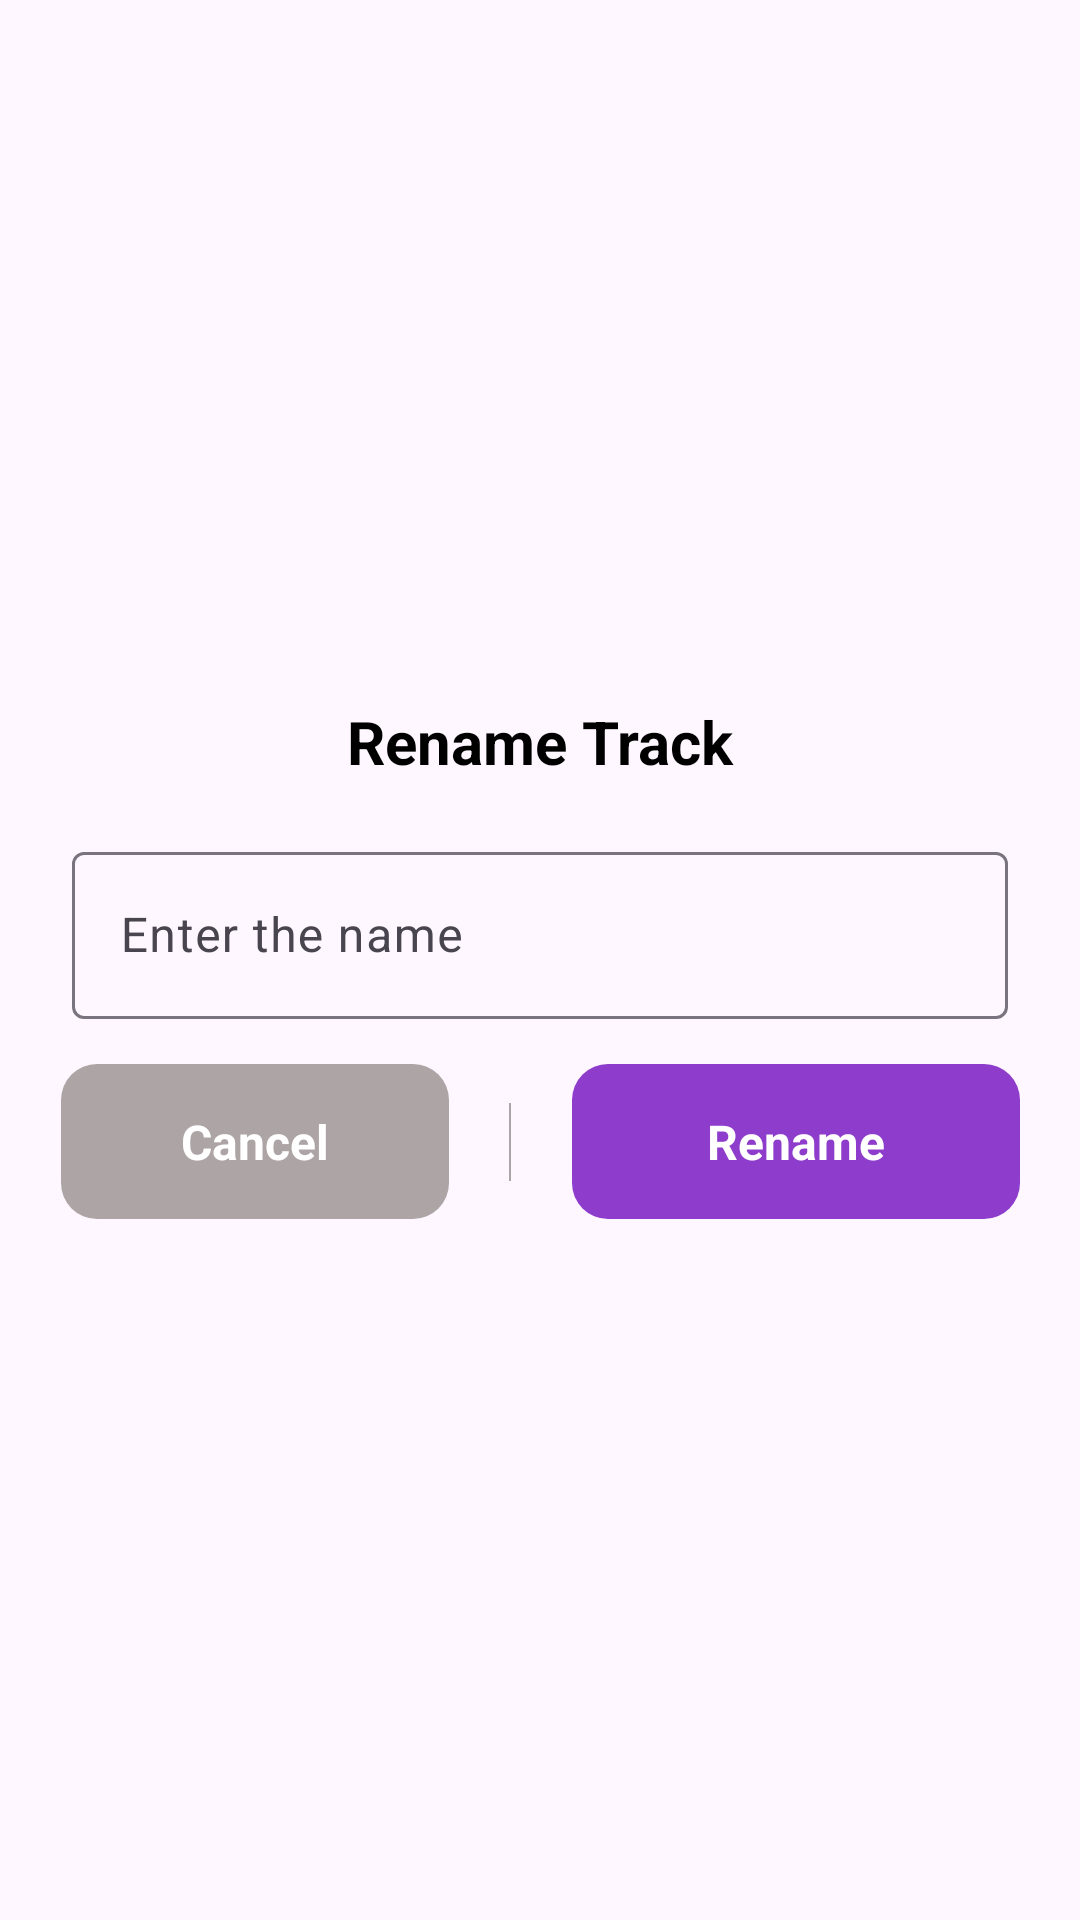

This screen was rendered from an Android layout file. Write that file and the resources it references.
<!-- AndroidManifest.xml: application theme Theme.MusicPlayer -->
<!-- res/layout/bs_rename_track.xml -->
<?xml version="1.0" encoding="utf-8"?>
<androidx.constraintlayout.widget.ConstraintLayout xmlns:android="http://schemas.android.com/apk/res/android"
    xmlns:app="http://schemas.android.com/apk/res-auto"
    android:layout_width="match_parent"
    android:layout_height="wrap_content"
    xmlns:tools="http://schemas.android.com/tools">

    <androidx.constraintlayout.widget.ConstraintLayout
        android:id="@+id/button_layout"
        android:layout_width="0dp"
        android:layout_height="wrap_content"
        app:layout_constraintBottom_toBottomOf="parent"
        app:layout_constraintEnd_toEndOf="parent"
        app:layout_constraintStart_toStartOf="parent"
        app:layout_constraintTop_toTopOf="parent">

        <TextView
            android:id="@+id/bs_title"
            style="@style/AppNameText"
            android:layout_width="wrap_content"
            android:layout_height="wrap_content"
            android:layout_marginTop="@dimen/margin_15"
            android:layout_marginBottom="@dimen/margin_18"
            android:text="@string/rename_track"
            app:layout_constraintBottom_toTopOf="@+id/set_ringtone_group"
            app:layout_constraintEnd_toEndOf="parent"
            app:layout_constraintStart_toStartOf="parent"
            app:layout_constraintTop_toTopOf="parent" />

        <com.google.android.material.textfield.TextInputLayout
            android:layout_width="match_parent"
            android:layout_height="wrap_content"
            android:layout_marginStart="24dp"
            android:id="@+id/set_ringtone_group"
            android:layout_marginEnd="24dp"
            app:layout_constraintTop_toBottomOf="@+id/bs_title"
            app:layout_constraintBottom_toTopOf="@+id/cancel_button"
            android:hint="@string/enter_the_name"
            tools:ignore="MissingConstraints">

            <com.google.android.material.textfield.TextInputEditText
                android:id="@+id/et_name"
                android:layout_width="match_parent"
                android:layout_height="wrap_content"
                android:inputType="text" />
        </com.google.android.material.textfield.TextInputLayout>
        <androidx.appcompat.widget.AppCompatButton
            android:id="@+id/cancel_button"
            style="@style/ButtonText"
            android:layout_width="wrap_content"
            android:layout_height="wrap_content"
            android:layout_marginVertical="@dimen/margin_15"
            android:background="@drawable/buttons_bg"
            android:backgroundTint="@color/gray"
            android:paddingHorizontal="@dimen/padding_40"
            android:paddingVertical="@dimen/padding_15"
            android:text="@string/cancel"
            app:layout_constraintBottom_toBottomOf="parent"
            app:layout_constraintEnd_toStartOf="@+id/divider"
            app:layout_constraintStart_toStartOf="parent"
            app:layout_constraintTop_toBottomOf="@+id/set_ringtone_group" />

        <View
            android:id="@+id/divider"
            android:layout_width="0.5dp"
            android:layout_height="26dp"
            android:background="@color/dirty_gray"
            app:layout_constraintBottom_toBottomOf="parent"
            app:layout_constraintEnd_toStartOf="@id/rename_button"
            app:layout_constraintStart_toEndOf="@+id/cancel_button"
            app:layout_constraintTop_toBottomOf="@+id/set_ringtone_group" />

        <androidx.appcompat.widget.AppCompatButton
            android:id="@+id/rename_button"
            style="@style/ButtonText"
            android:layout_width="wrap_content"
            android:layout_height="wrap_content"
            android:background="@drawable/buttons_bg"
            android:backgroundTint="@color/purple"
            android:paddingHorizontal="@dimen/padding_45"
            android:paddingVertical="@dimen/padding_15"
            android:text="@string/rename"
            app:layout_constraintBottom_toBottomOf="parent"
            app:layout_constraintEnd_toEndOf="parent"
            app:layout_constraintStart_toEndOf="@+id/divider"
            app:layout_constraintTop_toBottomOf="@+id/set_ringtone_group" />


    </androidx.constraintlayout.widget.ConstraintLayout>
</androidx.constraintlayout.widget.ConstraintLayout>
<!-- resources referenced by this layout -->
<resources>
  <color name="dirty_gray">#ADA4A5</color>
  <color name="gray">#ADA4A5</color>
  <color name="purple">#8E3CCB</color>
  <dimen name="margin_15">15dp</dimen>
  <dimen name="margin_18">18dp</dimen>
  <dimen name="padding_15">15dp</dimen>
  <dimen name="padding_40">40dp</dimen>
  <dimen name="padding_45">45dp</dimen>
  <!-- drawable buttons_bg (drawable) -->
  <?xml version="1.0" encoding="utf-8"?>
  <shape xmlns:android="http://schemas.android.com/apk/res/android">
      <corners android:radius="@dimen/corner_radius_12"/>
  </shape>
  <string name="cancel">Cancel</string>
  <string name="enter_the_name">Enter the name</string>
  <string name="rename">Rename</string>
  <string name="rename_track">Rename Track</string>
  <style name="AppNameText">
          <item name="android:textSize">@dimen/text_size_20</item>
          <item name="android:textColor">@color/black</item>
          <item name="android:textStyle">bold</item>
          <item name="android:gravity">center_vertical</item>
      </style>
  <style name="ButtonText">
          <item name="android:textSize">@dimen/text_size_16</item>
          <item name="android:textColor">@color/white</item>
          <item name="android:textStyle">bold</item>
          <item name="fontFamily">@font/poppins</item>
          <item name="textAllCaps">false</item>
      </style>
  <style name="Theme.MusicPlayer" parent="Theme.Material3.DayNight.NoActionBar">
          
          <item name="colorPrimary">@color/purple_500</item>
          <item name="colorPrimaryVariant">@color/purple_700</item>
          <item name="colorOnPrimary">@color/white</item>
          
          <item name="colorSecondary">@color/teal_200</item>
          <item name="colorSecondaryVariant">@color/teal_700</item>
          <item name="colorOnSecondary">@color/black</item>
          
          <item name="android:statusBarColor">@color/white</item>
          
          <item name="android:windowLightStatusBar" tools:targetApi="m">true</item>
          
          <item name="android:textViewStyle">@style/PoppinsFont</item>
      </style>
  <dimen name="corner_radius_12">12dp</dimen>
  <dimen name="text_size_20">20sp</dimen>
  <color name="black">#FF000000</color>
  <dimen name="text_size_16">16sp</dimen>
  <color name="white">#FFFFFFFF</color>
  <color name="purple_500">#8E3CCB</color>
  <color name="purple_700">#8E3CCB</color>
  <color name="teal_200">#8E3CCB</color>
  <color name="teal_700">#8E3CCB</color>
  <style name="PoppinsFont" parent="android:Widget.TextView">
          <item name="fontFamily">@font/poppins</item>
      </style>
</resources>
